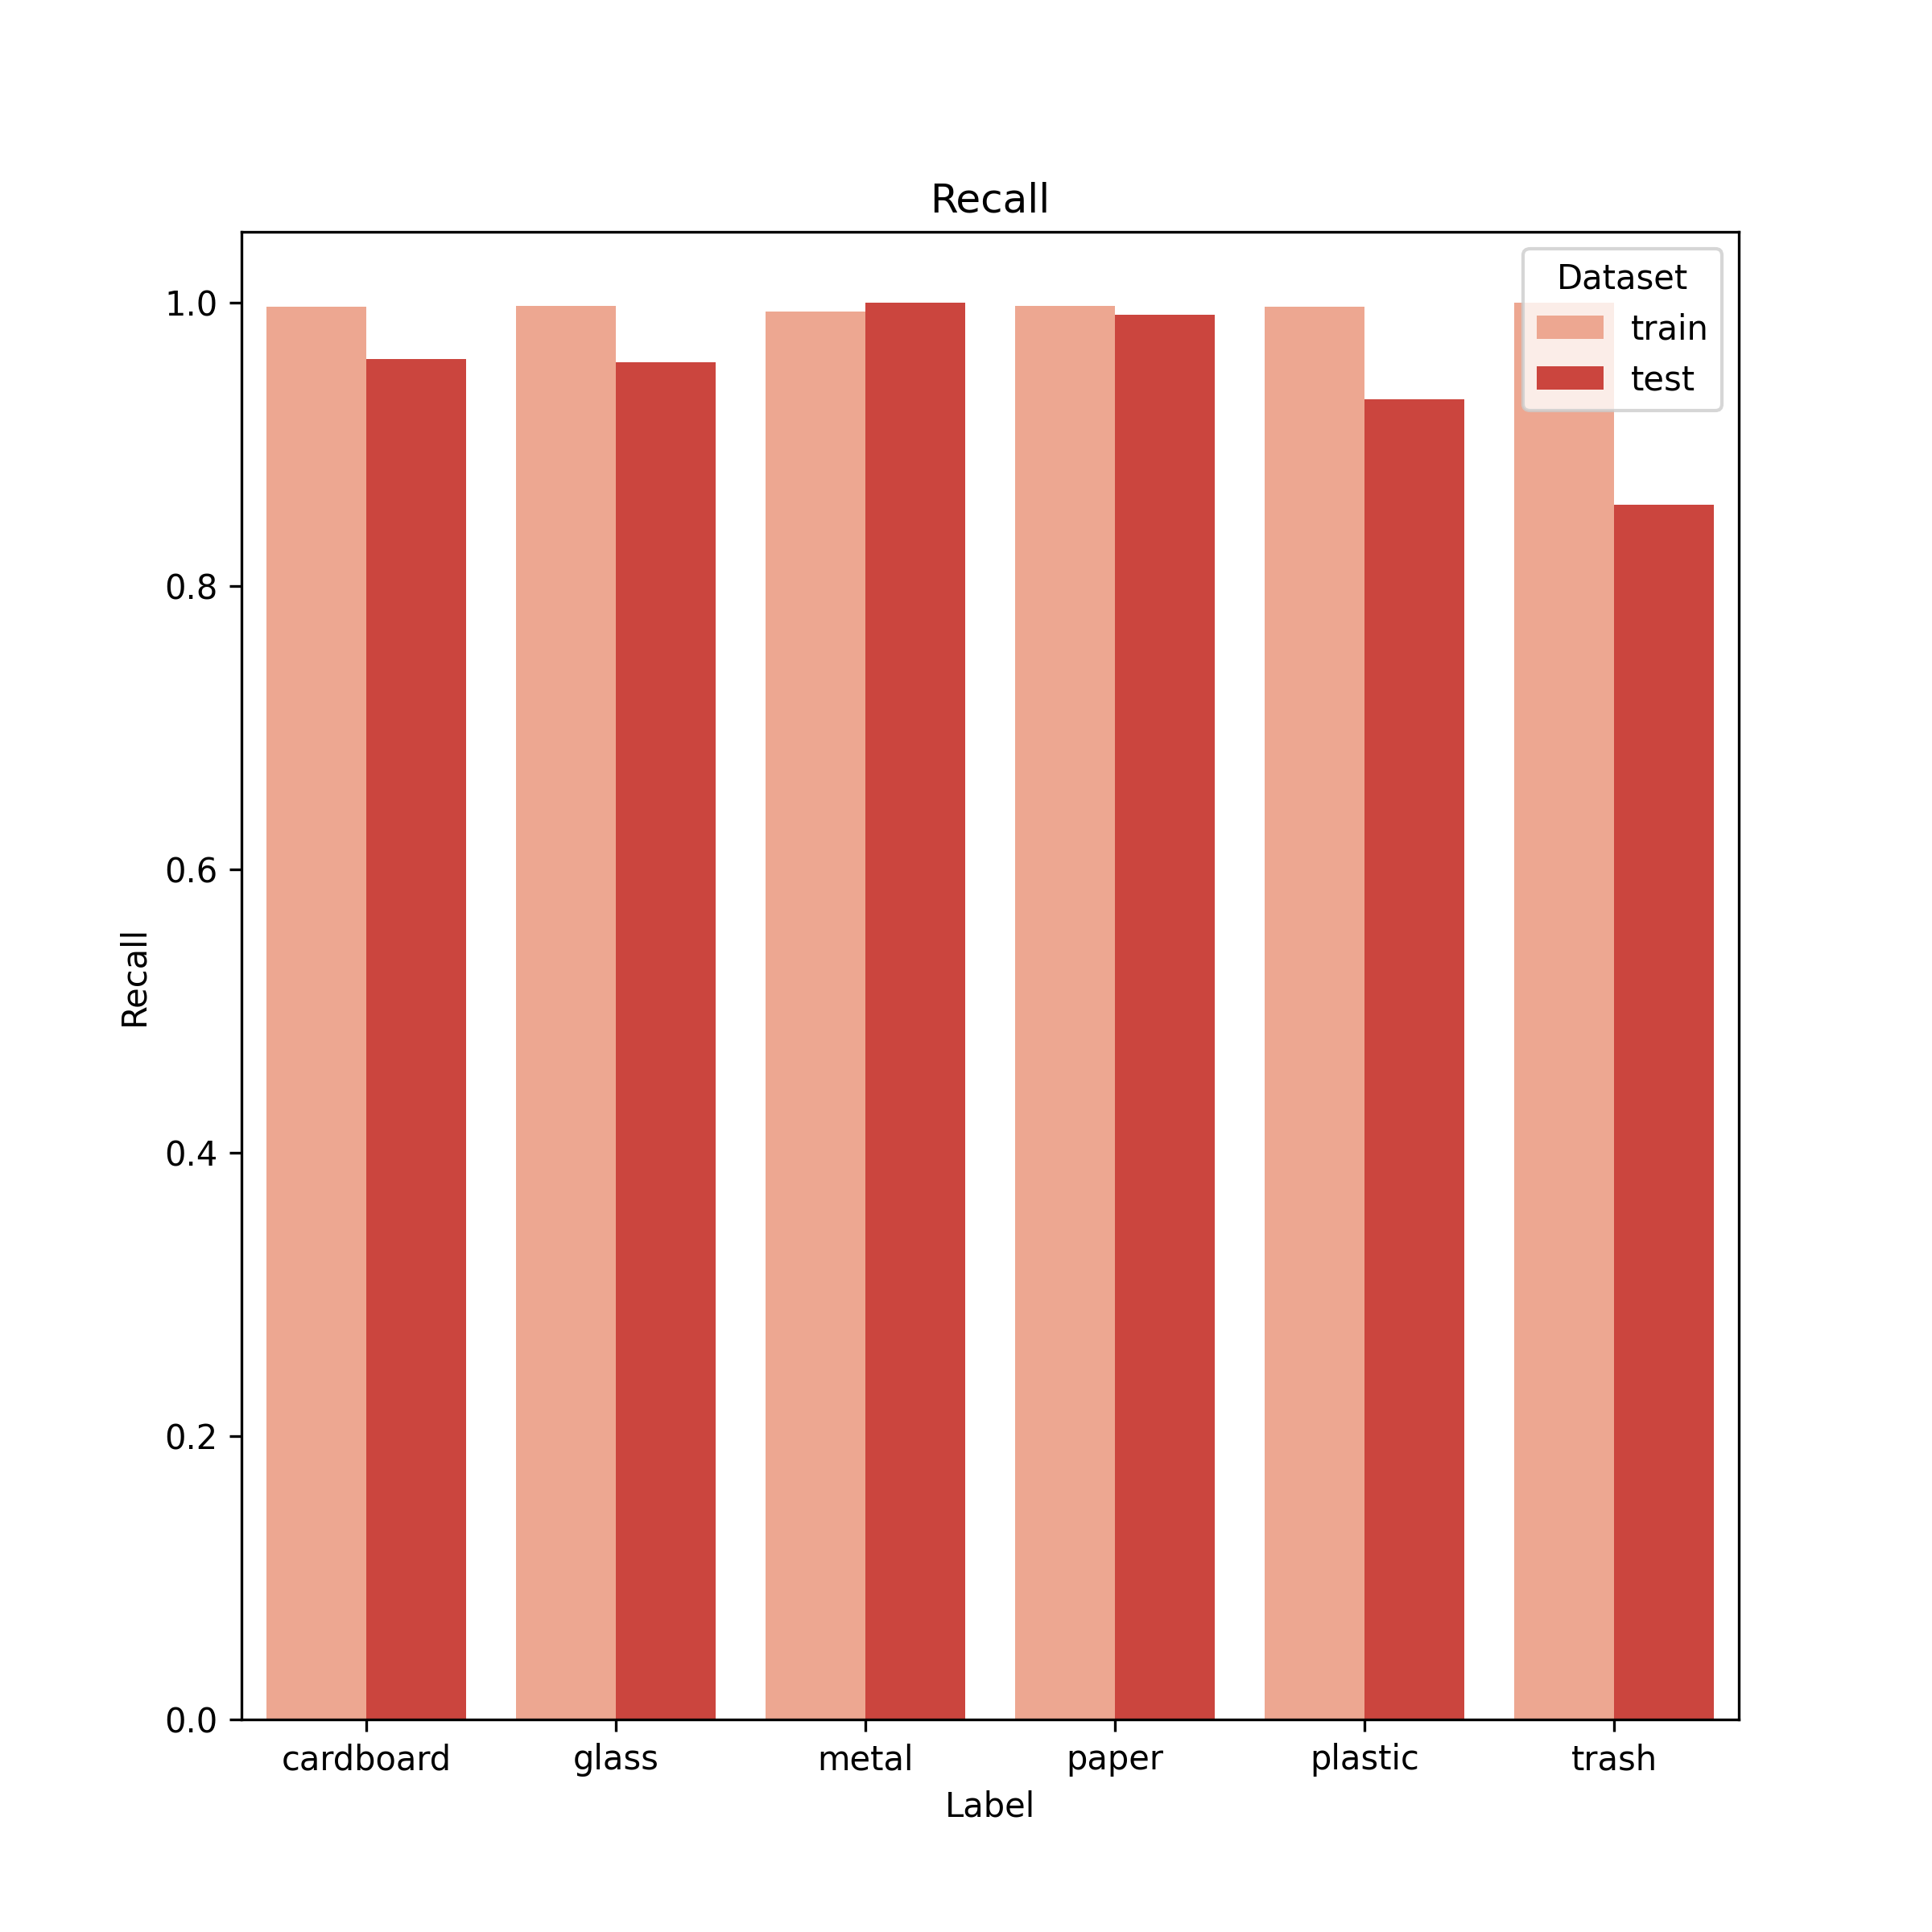

The file beside this chart, header and first rows:
, label, train, test
0, cardboard, 0.997, 0.96
1, glass, 0.9975, 0.9579
2, metal, 0.9938, 1.0
3, paper, 0.9979, 0.9916
4, plastic, 0.9974, 0.932
5, trash, 1.0, 0.8571
